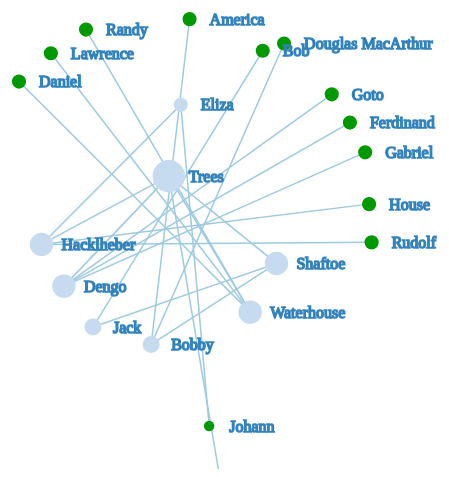
D3 v3 page, settled after 360 driven frames (6 s of simulated time); the page loaded 1 data file(s).


var width = 960,
    height = 500,
    root;

var force = d3.layout.force()
    .size([width, height])
    .distance(function(obj){
      if ( obj.target.weight == 4){
        return 150
      }
      else if ( obj.target.weight == 3){
        return 150
      }
      else if ( obj.target.weight == 2){
        return 200
      } else if ( obj.target.weight == 1){
        return 350
      } 
    })
    .charge(-50)
    .friction(.9)
    .on("tick", tick);

var svg = d3.select(".svg").append("svg")
    .attr("width", width)
    .attr("height", height);

var link = svg.selectAll(".link"),
    node = svg.selectAll(".node");

d3.json("tree-graph.json", function(json) {
  root = json;
  update();
});

function update() {
  var nodes = flatten(root),
      links = d3.layout.tree().links(nodes);
  // Restart the force layout.
  force
      .nodes(nodes)
      .links(links)
      .start();

  // Update the links…
  link = link.data(links, function(d) { return d.target.id; });

  // Exit any old links.
  link.exit().remove();

  // Enter any new links.
  link.enter().insert("line", ".node")
      .attr("class", "link")
      .attr("x1", function(d) { return d.source.x; })
      .attr("y1", function(d) { return d.source.y; })
      .attr("x2", function(d) { return d.target.x; })
      .attr("y2", function(d) { return d.target.y; });

  // Update the nodes…
  node = node.data(nodes, function(d) { return d.id; })
      node.exit().remove();

      node.enter()
      .append("g")
      .attr("class", "node")
      .on("click", click)  
      .call(force.drag)
    node.append("circle")
      .attr("r", function(d) { return Math.sqrt(d.size) / 10 || 4.5; })
      .style("fill", color)
      .style("stroke" , color)
     
      
      node.append("text")
      .attr("dx", 20)
      .attr("dy", ".35em")
      .text(function(d) { return d.name });
  // Exit any old nodes.

  // Enter any new nodes.
 node.enter()

 
}

function tick() {
  link.attr("x1", function(d) { return d.source.x; })
      .attr("y1", function(d) { return d.source.y; })
      .attr("x2", function(d) { return d.target.x; })
      .attr("y2", function(d) { return d.target.y; });

  node.attr("transform", function(d) { return "translate(" + d.x + "," + d.y + ")"; });
}

// Color leaf nodes orange, and packages white or blue.
function color(d) {

  if (d._children) {
    return "#3182bd"
  } else if (d.children) {
    return "#c6dbef"
  } else if (d.status == "red"){
    return "#cc0000"
  } else {
    return "#009900" 
  }
}
// Toggle children on click.
function click(d) {
  if (!d3.event.defaultPrevented) {
    if (d.children) {
      d._children = d.children;
      d.children = null;
    } else {
      d.children = d._children;
      d._children = null;

    }
    update();
  }
}

// Returns a list of all nodes under the root.
function flatten(root) {
  var nodes = [], i = 0;

  function recurse(node) {
    if (node.children) node.children.forEach(recurse);
    if (!node.id) node.id = ++i;
    nodes.push(node);
  }

  recurse(root);
  return nodes;
}



### data: tree-graph.json
{
 "name": "Trees",
 "size": 24000,
 "weight": 10000,
 "children": [
  {
   "name": "Shaftoe",
   "size": 12000,
   "weight": 500,
   "children": [
    "{... 3 keys}",
    "{... 3 keys}"
   ]
  },
  {
   "name": "Waterhouse",
   "size": 12000,
   "weight": 500,
   "children": [
    "{... 3 keys}",
    "{... 3 keys}",
    "{... 3 keys}"
   ]
  },
  {
   "weight": 500,
   "name": "Dengo",
   "size": 12000,
   "children": [
    "{... 3 keys}",
    "{... 3 keys}",
    "{... 3 keys}"
   ]
  },
  {
   "weight": 500,
   "name": "Root",
   "size": 12000
  },
  {
   "weight": 500,
   "name": "Hacklheber",
   "size": 12000,
   "children": [
    "{... 4 keys}",
    "{... 3 keys}",
    "{... 3 keys}"
   ]
  }
 ]
}